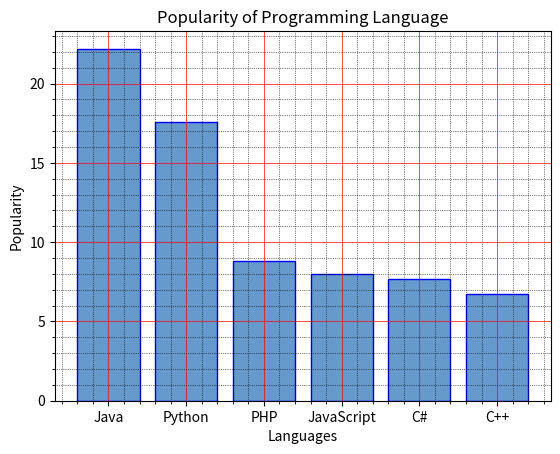

Python code for this plot:
"""Write a Python programming to display a bar chart of the popularity of programming
Languages."""
import matplotlib.pyplot as plt

x = ['Java', 'Python', 'PHP', 'JavaScript', 'C#', 'C++']
popularity = [22.2, 17.6, 8.8, 8, 7.7, 6.7]
x_pos = [i for i, val in enumerate(x) ]
print(x_pos)

plt.bar(x_pos, popularity, color=(0.4, 0.6, 0.8, 1.0), edgecolor='blue')

plt.xlabel("Languages")
plt.ylabel("Popularity")
plt.title("Popularity of Programming Language")
plt.xticks(x_pos, x)
# # Turn on the grid
plt.minorticks_on()
plt.grid(which='major', linestyle='-', linewidth='0.5', color='red')
# # Customize the minor grid
plt.grid(which='minor', linestyle=':', linewidth='0.5', color='black')
plt.show()
